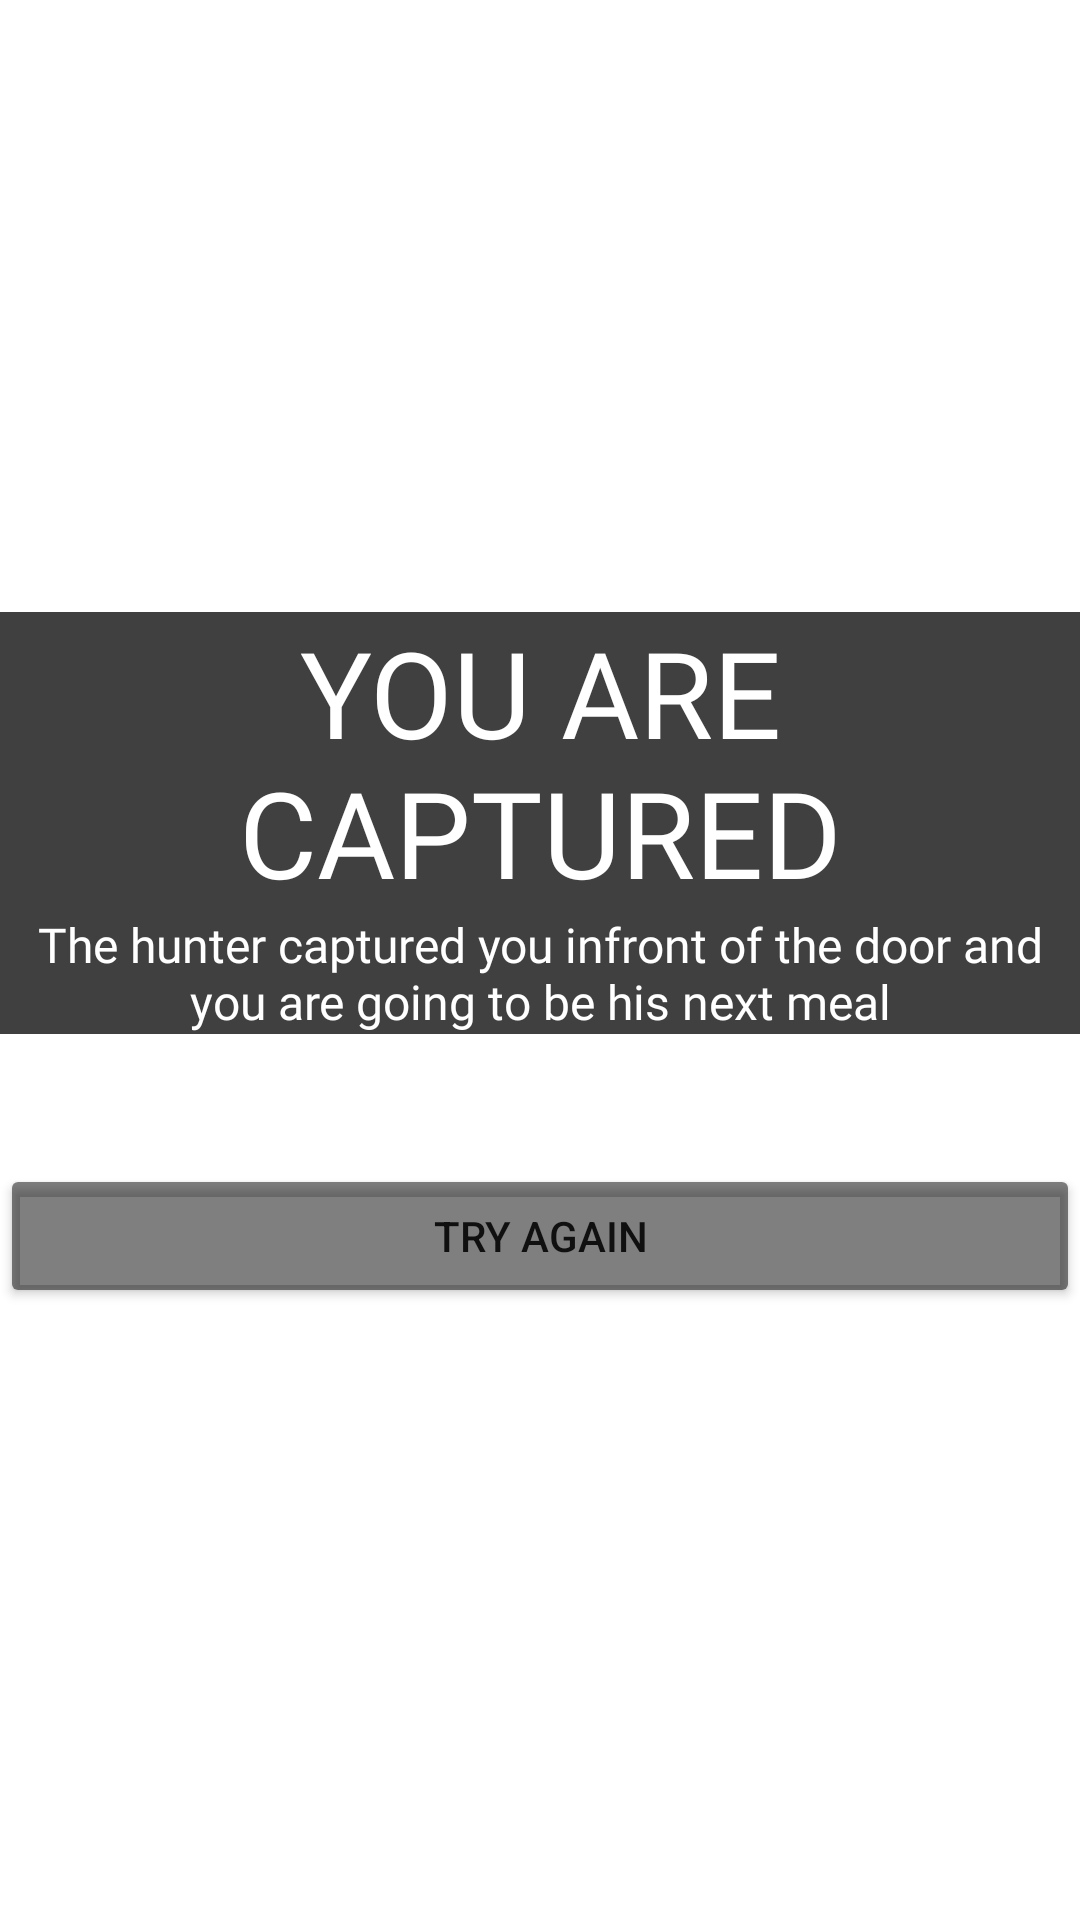

Here is an Android app screen rendered from its layout file. Give the layout XML and the strings, colors and styles it references.
<!-- AndroidManifest.xml: application theme Theme.VisualNovelProject -->
<!-- res/layout/activity_page10.xml -->
<?xml version="1.0" encoding="utf-8"?>
<androidx.constraintlayout.widget.ConstraintLayout xmlns:android="http://schemas.android.com/apk/res/android"
    xmlns:app="http://schemas.android.com/apk/res-auto"
    xmlns:tools="http://schemas.android.com/tools"
    android:layout_width="match_parent"
    android:layout_height="match_parent"
    tools:context=".page10">

    <ImageView
        android:id="@+id/imageView13"
        android:layout_width="1526dp"
        android:layout_height="1748dp"
        app:layout_constraintBottom_toBottomOf="parent"
        app:layout_constraintEnd_toEndOf="parent"
        app:layout_constraintStart_toStartOf="parent"
        app:layout_constraintTop_toTopOf="parent"
        app:srcCompat="@drawable/basement" />

    <TextView
        android:id="@+id/textView10"
        android:layout_width="0dp"
        android:layout_height="wrap_content"
        android:layout_marginTop="204dp"
        android:background="#BF000000"
        android:fontFamily="@font/inria_sans_light"
        android:text="YOU ARE CAPTURED"
        android:textAlignment="center"
        android:textColor="#FFFFFF"
        android:textSize="40sp"
        app:layout_constraintEnd_toEndOf="parent"
        app:layout_constraintStart_toStartOf="parent"
        app:layout_constraintTop_toTopOf="parent" />

    <TextView
        android:id="@+id/textView11"
        android:layout_width="0dp"
        android:layout_height="wrap_content"
        android:background="#BF000000"
        android:fontFamily="@font/inria_sans_light"
        android:text="The hunter captured you infront of the door and you are going to be his next meal"
        android:textAlignment="center"
        android:textColor="#FFFFFF"
        android:textSize="16sp"
        app:layout_constraintEnd_toEndOf="parent"
        app:layout_constraintStart_toStartOf="parent"
        app:layout_constraintTop_toBottomOf="@+id/textView10" />

    <Button
        android:id="@+id/button_restart"
        android:layout_width="0dp"
        android:layout_height="wrap_content"
        android:layout_marginBottom="204dp"
        android:backgroundTint="#80000000"
        android:text="TRY AGAIN"
        app:layout_constraintBottom_toBottomOf="parent"
        app:layout_constraintEnd_toEndOf="parent"
        app:layout_constraintStart_toStartOf="parent" />

</androidx.constraintlayout.widget.ConstraintLayout>
<!-- resources referenced by this layout -->
<resources>
  <style name="Theme.VisualNovelProject" parent="Theme.MaterialComponents.DayNight.DarkActionBar">
          
          <item name="colorPrimary">@color/purple_500</item>
          <item name="colorPrimaryVariant">@color/purple_700</item>
          <item name="colorOnPrimary">@color/white</item>
          
          <item name="colorSecondary">@color/teal_200</item>
          <item name="colorSecondaryVariant">@color/teal_700</item>
          <item name="colorOnSecondary">@color/black</item>
          
          <item name="android:statusBarColor">?attr/colorPrimaryVariant</item>
          
      </style>
  <color name="purple_500">#000000</color>
  <color name="purple_700">#000000</color>
  <color name="white">#FFFFFFFF</color>
  <color name="teal_200">#FF03DAC5</color>
  <color name="teal_700">#FF018786</color>
  <color name="black">#BF000000</color>
</resources>
